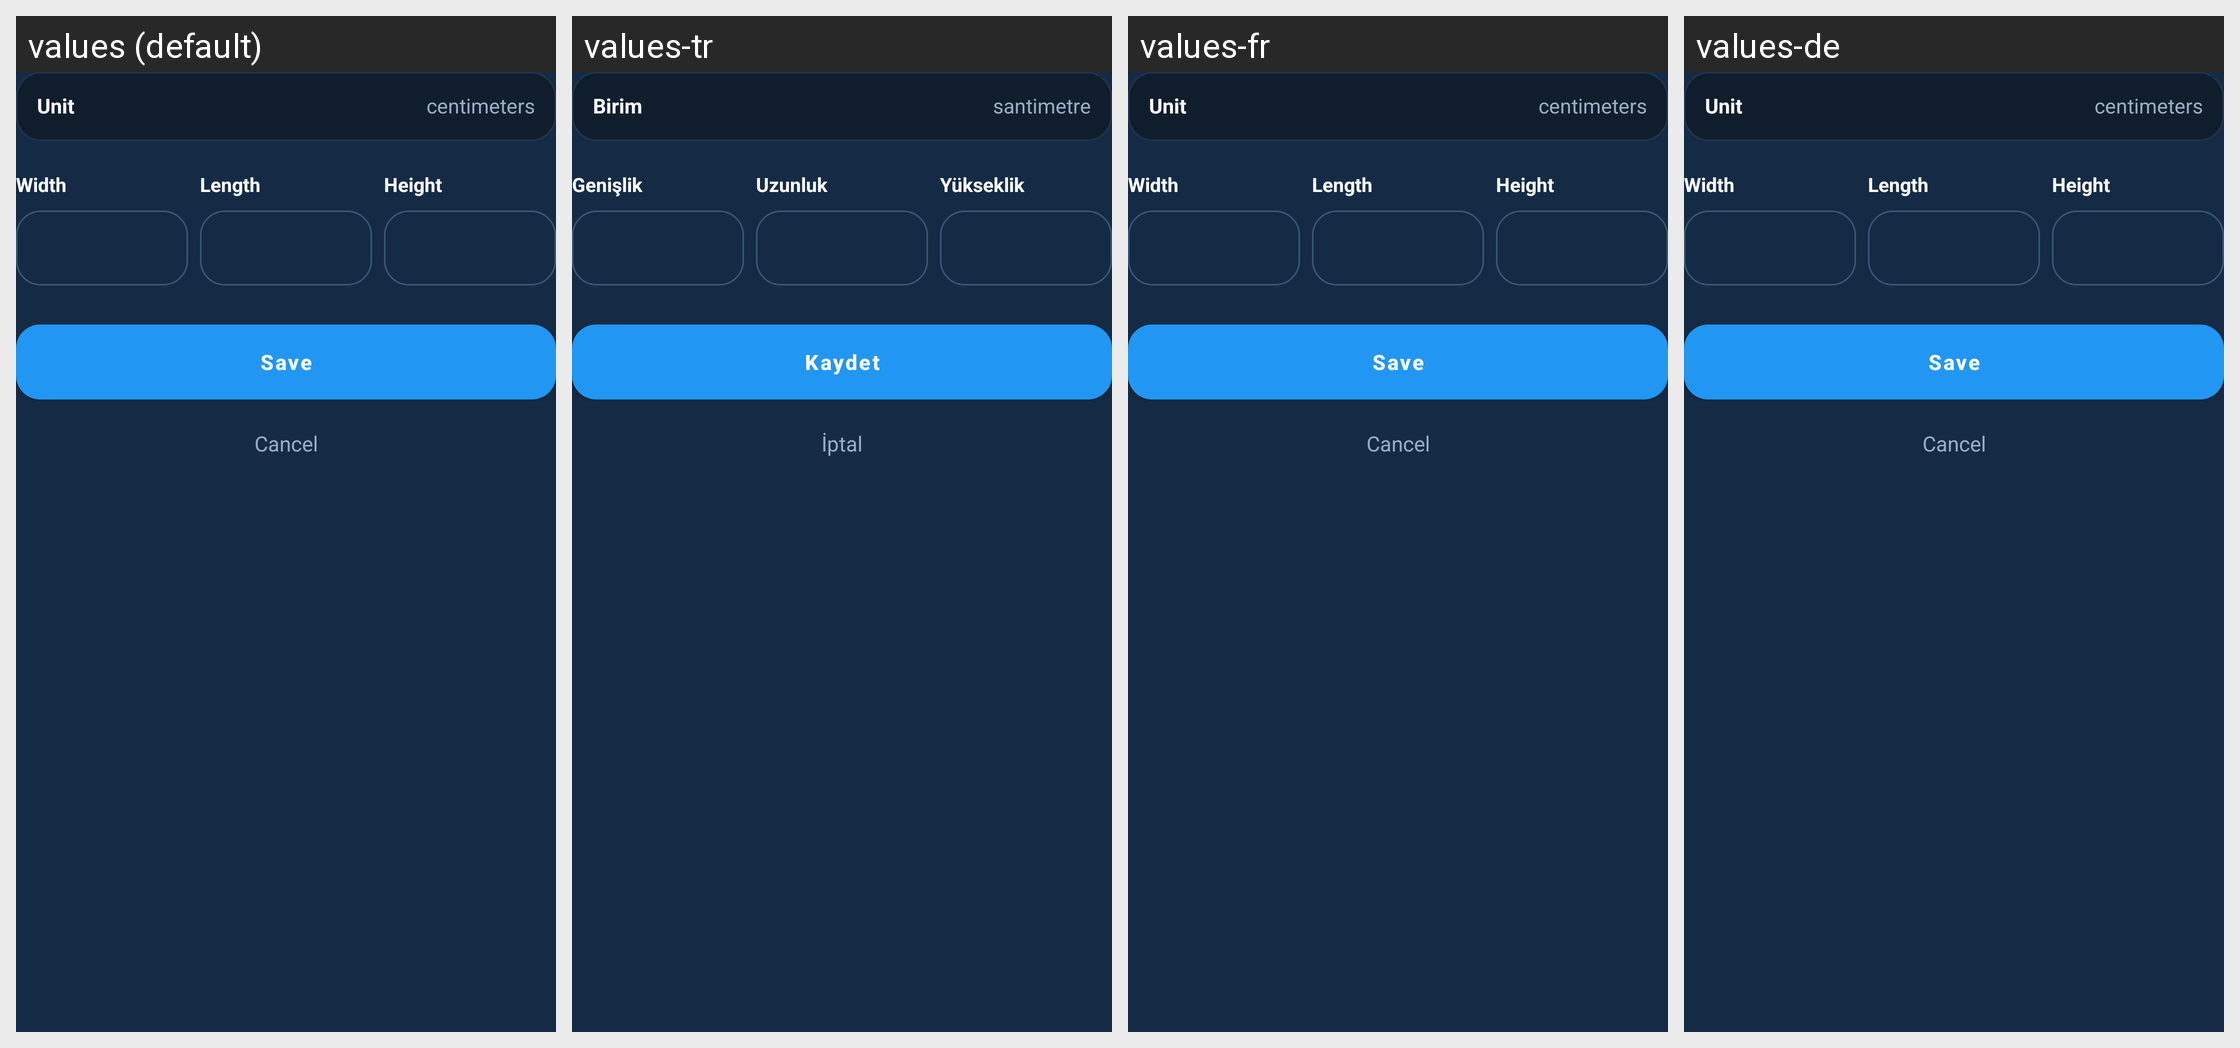

This grid shows one Android layout under several languages. Give, for every string resource on the screen, its name, the default text and each shown locale's text.
Android screen res/layout/content_sheet_tank_size.xml rendered under 4 locales, left to right: values (default), values-tr, values-fr, values-de. Device: Nexus 5 (rendered at 1080×1920; each locale shown at half size, 540×960, under a caption strip naming it); theme AppTheme.
Other locales in the repository, not shown: values-es.
Strings drawn on this screen, with the default value and each locale's value (text and hints the layout hard-codes, and strings that could not be matched under every locale, appear in the picture but are not listed):

aquarium_unit_title
  values: Unit
  values-tr: Birim
  values-fr: Unit  [not translated; the default value is used]
  values-de: Unit  [not translated; the default value is used]

aquarium_unit_centimeters
  values: centimeters
  values-tr: santimetre
  values-fr: centimeters  [not translated; the default value is used]
  values-de: centimeters  [not translated; the default value is used]

aquarium_width_title
  values: Width
  values-tr: Genişlik
  values-fr: Width  [not translated; the default value is used]
  values-de: Width  [not translated; the default value is used]

aquarium_length_title
  values: Length
  values-tr: Uzunluk
  values-fr: Length  [not translated; the default value is used]
  values-de: Length  [not translated; the default value is used]

aquarium_height_title
  values: Height
  values-tr: Yükseklik
  values-fr: Height  [not translated; the default value is used]
  values-de: Height  [not translated; the default value is used]

common_save
  values: Save
  values-tr: Kaydet
  values-fr: Save  [not translated; the default value is used]
  values-de: Save  [not translated; the default value is used]

common_cancel
  values: Cancel
  values-tr: İptal
  values-fr: Cancel  [not translated; the default value is used]
  values-de: Cancel  [not translated; the default value is used]
